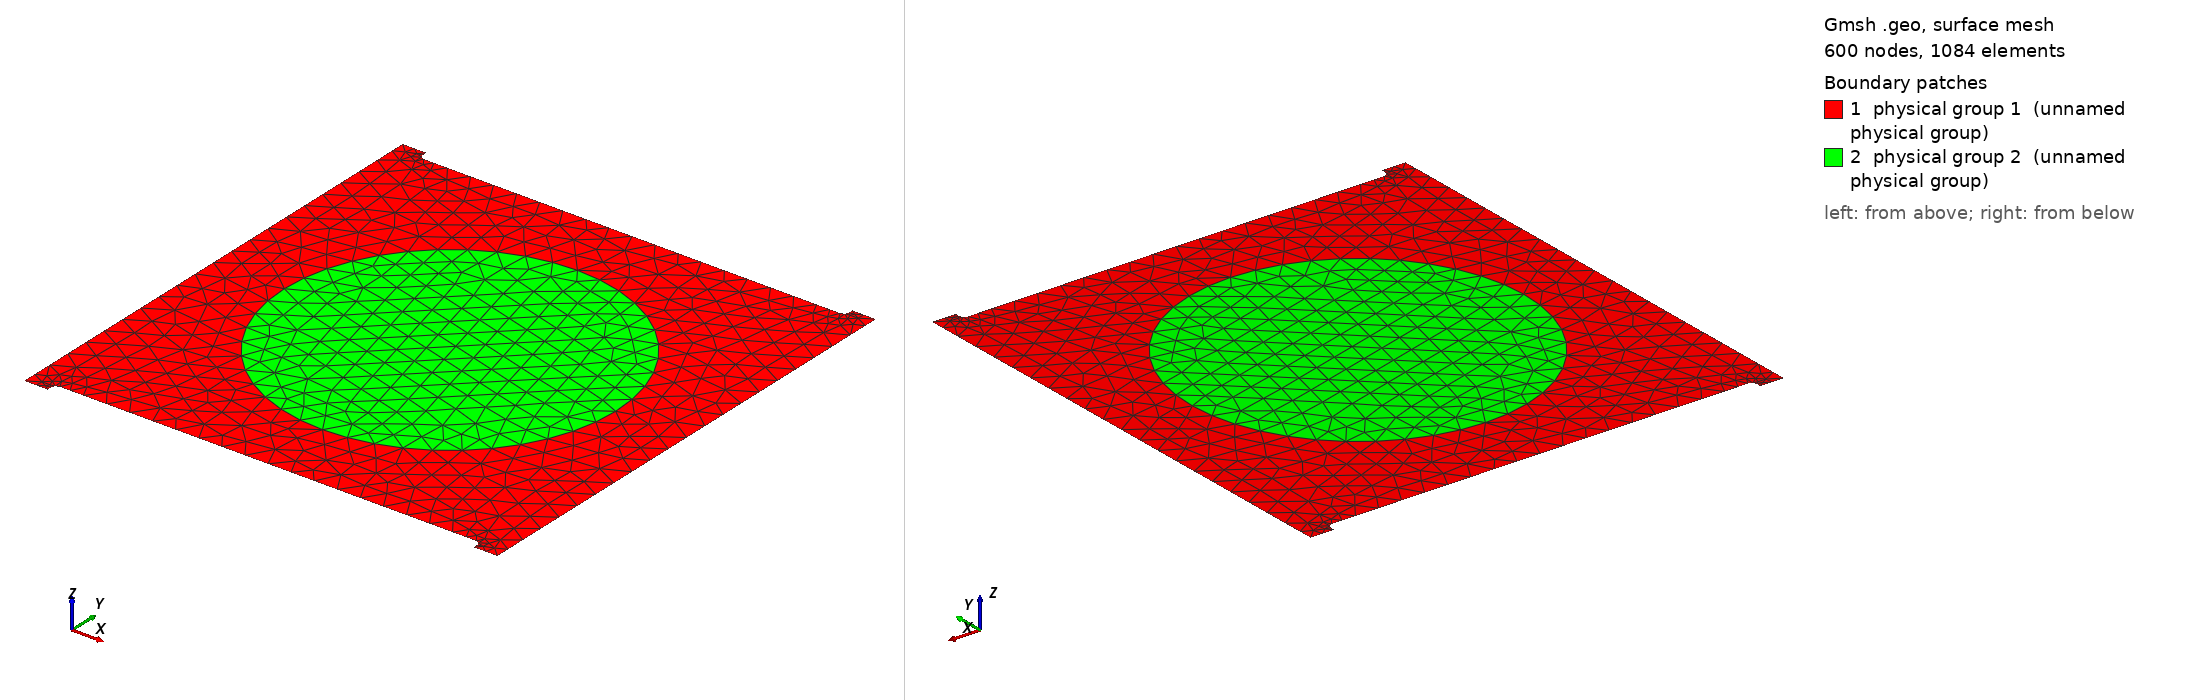

Gmsh geometry script, surface-meshed: 600 nodes, 1084 surface elements. Boundary patches (legend numbers): 1 physical group 1 (unnamed physical group), 2 physical group 2 (unnamed physical group). Left view from above one corner, right view from below the opposite corner. Legend entries are the model's physical surfaces. The drawing asked Gmsh for element sizes between 1% and 20% of the model's largest extent; the script's own settings can give other sizes.

=== quadCC.geo (drawn) ===
a = 1.; // Width
b = 1.; // Height
R = .7; // Internal disc radius
c = .04; // Nozzle length
L = .1; // Nozzle width
r = .02; // Small radius
d = .1; // Refining zone size

lc0 = .1; // Default mesh size
lc1 = .05; // Refined mesh size


//Internal disc
Point(1) = {0,0,0,lc0};
Point(2) = {R,0,0,lc0};
Point(3) = {0,R,0,lc0};
Point(4) = {-R,0,0,lc0};
Point(5) = {0,-R,0,lc0};

Circle(1) = {2,1,3};
Circle(2) = {3,1,4};
Circle(3) = {4,1,5};
Circle(4) = {5,1,2};

Line Loop(1) = {1,2,3,4};


// External shit
Point(100) = {-a,-b+d,0,lc0};
Point(101) = {-a,-b-c,0,lc1};
Point(102) = {L-a,-b-c,0,lc1};
Point(103) = {L-a,-b-r,0,lc1};
Point(104) = {L+r-a,-b,0,lc1};
Point(105) = {L-a+r+d,-b,0,lc0};
Point(1001) = {L-a+r,-b-r,0,lc1};

Point(106) = {-L+a-r-d,-b,0,lc0};
Point(107) = {-L-r+a,-b,0,lc1};
Point(108) = {-L+a,-b-r,0,lc1};
Point(109) = {-L+a,-b-c,0,lc1};
Point(110) = {a,-b-c,0,lc1};
Point(111) = {a,-b+d,0,lc0};
Point(1002) = {-L+a-r,-b-r,0,lc1};

Point(112) = {a,b-d,0,lc0};
Point(113) = {a,b+c,0,lc1};
Point(114) = {-L+a,b+c,0,lc1};
Point(115) = {-L+a,b+r,0,lc1};
Point(116) = {-L-r+a,b,0,lc1};
Point(117) = {-L+a-r-d,b,0,lc0};
Point(1003) = {-L+a-r,b+r,0,lc1};

Point(118) = {L-a+r+d,b,0,lc0};
Point(119) = {L+r-a,b,0,lc1};
Point(120) = {L-a,b+r,0,lc1};
Point(121) = {L-a,b+c,0,lc1};
Point(122) = {-a,b+c,0,lc1};
Point(123) = {-a,b-d,0,lc0};
Point(1004) = {L-a+r,b+r,0,lc1};

Line(100) = {100,101};
Line(101) = {101,102};
Line(102) = {102,103};
Circle(103) = {103,1001,104};
Line(104) = {104,105};
Line(105) = {105,106};
Line(106) = {106,107};
Circle(107) = {107,1002,108};
Line(108) = {108,109};
Line(109) = {109,110};
Line(110) = {110,111};
Line(111) = {111,112};
Line(112) = {112,113};
Line(113) = {113,114};
Line(114) = {114,115};
Circle(115) = {115,1003,116};
Line(116) = {116,117};
Line(117) = {117,118};
Line(118) = {118,119};
Circle(119) = {119,1004,120};
Line(120) = {120,121};
Line(121) = {121,122};
Line(122) = {122,123};
Line(123) = {123,100};

Line Loop(2) = {100,101,102,103,104,105,106,107,108,109,110,111,112,113,114,115,116,117,118,119,120,121,122,123};

Plane Surface(1) = {2,-1};
Plane Surface(2) = {1};

Physical Line(1) = {101};
Physical Line(2) = {109};
Physical Line(3) = {113};
Physical Line(4) = {121};
Physical Line(5) = {100,102,103,104,105,106,107,108,110,111,112,114,115,116,117,118,119,120,122,123};

Physical Surface(1) = {1};
Physical Surface(2) = {2};
